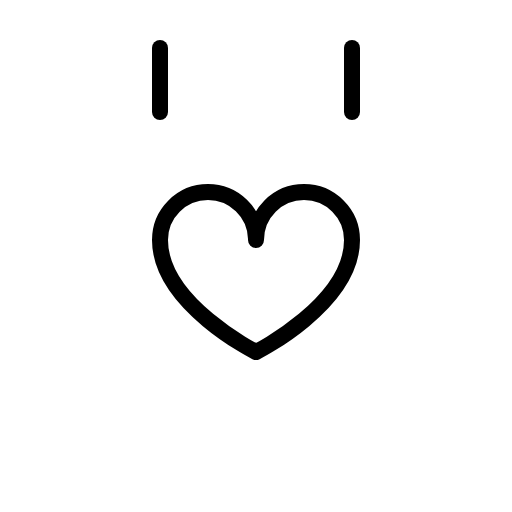
t = 0.00 s
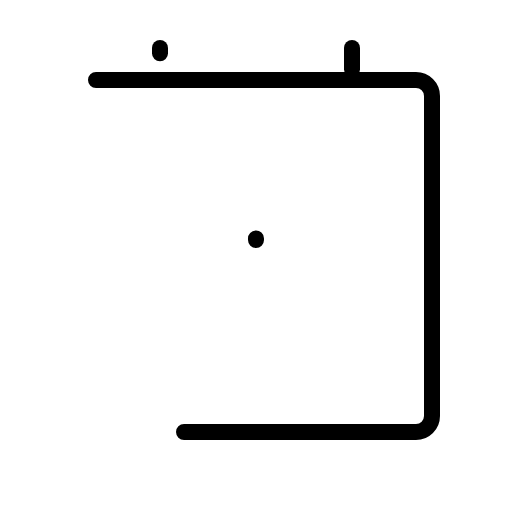
t = 0.90 s
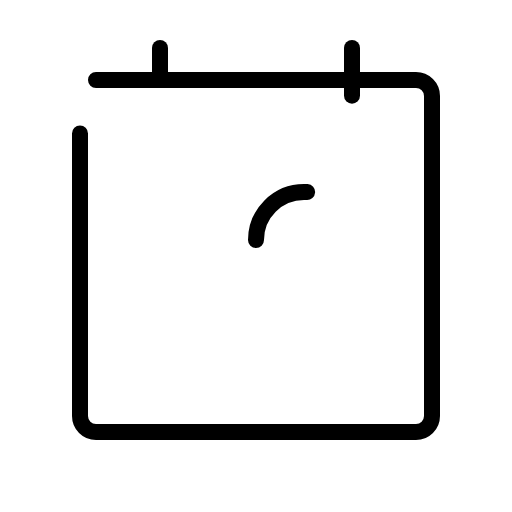
t = 1.28 s
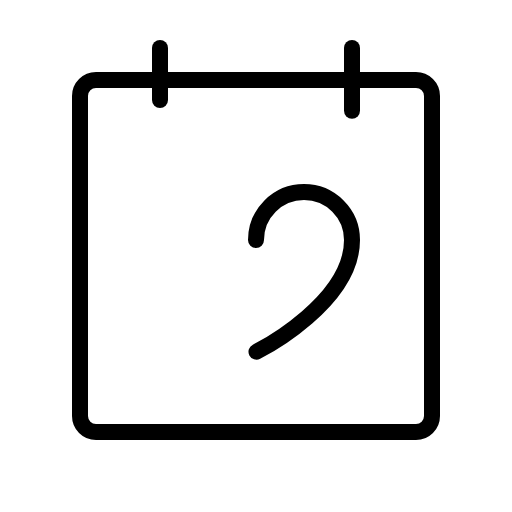
t = 1.65 s
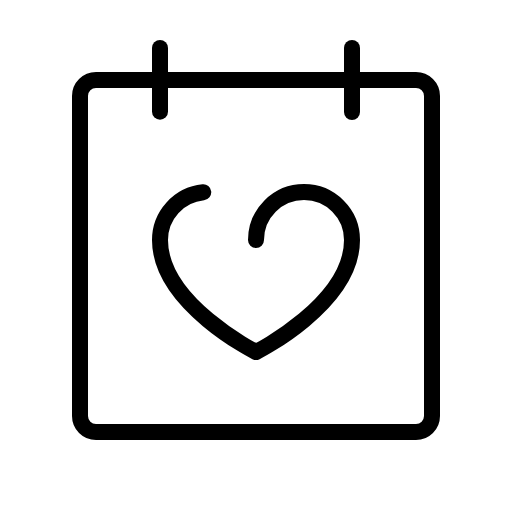
t = 2.03 s
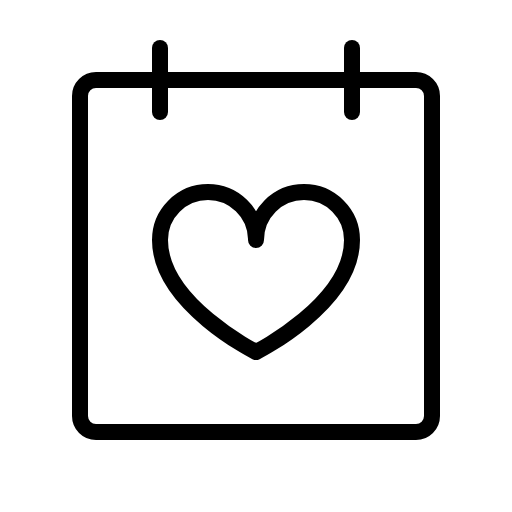
t = 2.40 s

The animated SVG that drew these frames (rendered in a browser with its animation timeline set to each time). Animation: 1 CSS @keyframes rule; one cycle of 2.40 s.

<svg xmlns="http://www.w3.org/2000/svg" viewBox="0 0 256 256">
  <style>
    .draw-line {
      stroke-dasharray: 1;
      stroke-dashoffset: 0;
    }
    svg:hover .draw-line {
      animation: phosphor-draw-in 1.5s ease-in-out forwards;
    }
    @keyframes phosphor-draw-in {
      from { stroke-dashoffset: 1; }
      to { stroke-dashoffset: 0; }
    }
  </style><rect width="256" height="256" fill="none"/><rect x="40" y="40" width="176" height="176" rx="8" fill="none" stroke="currentColor" stroke-linecap="round" stroke-linejoin="round" stroke-width="8" class="draw-line" pathLength="1" style="animation-delay: 0s"/><line x1="176" y1="24" x2="176" y2="56" fill="none" stroke="currentColor" stroke-linecap="round" stroke-linejoin="round" stroke-width="8" class="draw-line" pathLength="1" style="animation-delay: 0.3s"/><line x1="80" y1="24" x2="80" y2="56" fill="none" stroke="currentColor" stroke-linecap="round" stroke-linejoin="round" stroke-width="8" class="draw-line" pathLength="1" style="animation-delay: 0.6s"/><path d="M128,120a24,24,0,0,1,48,0c0,32-48,56-48,56s-48-24-48-56a24,24,0,0,1,48,0Z" fill="none" stroke="currentColor" stroke-linecap="round" stroke-linejoin="round" stroke-width="8" class="draw-line" pathLength="1" style="animation-delay: 0.9s"/></svg>
